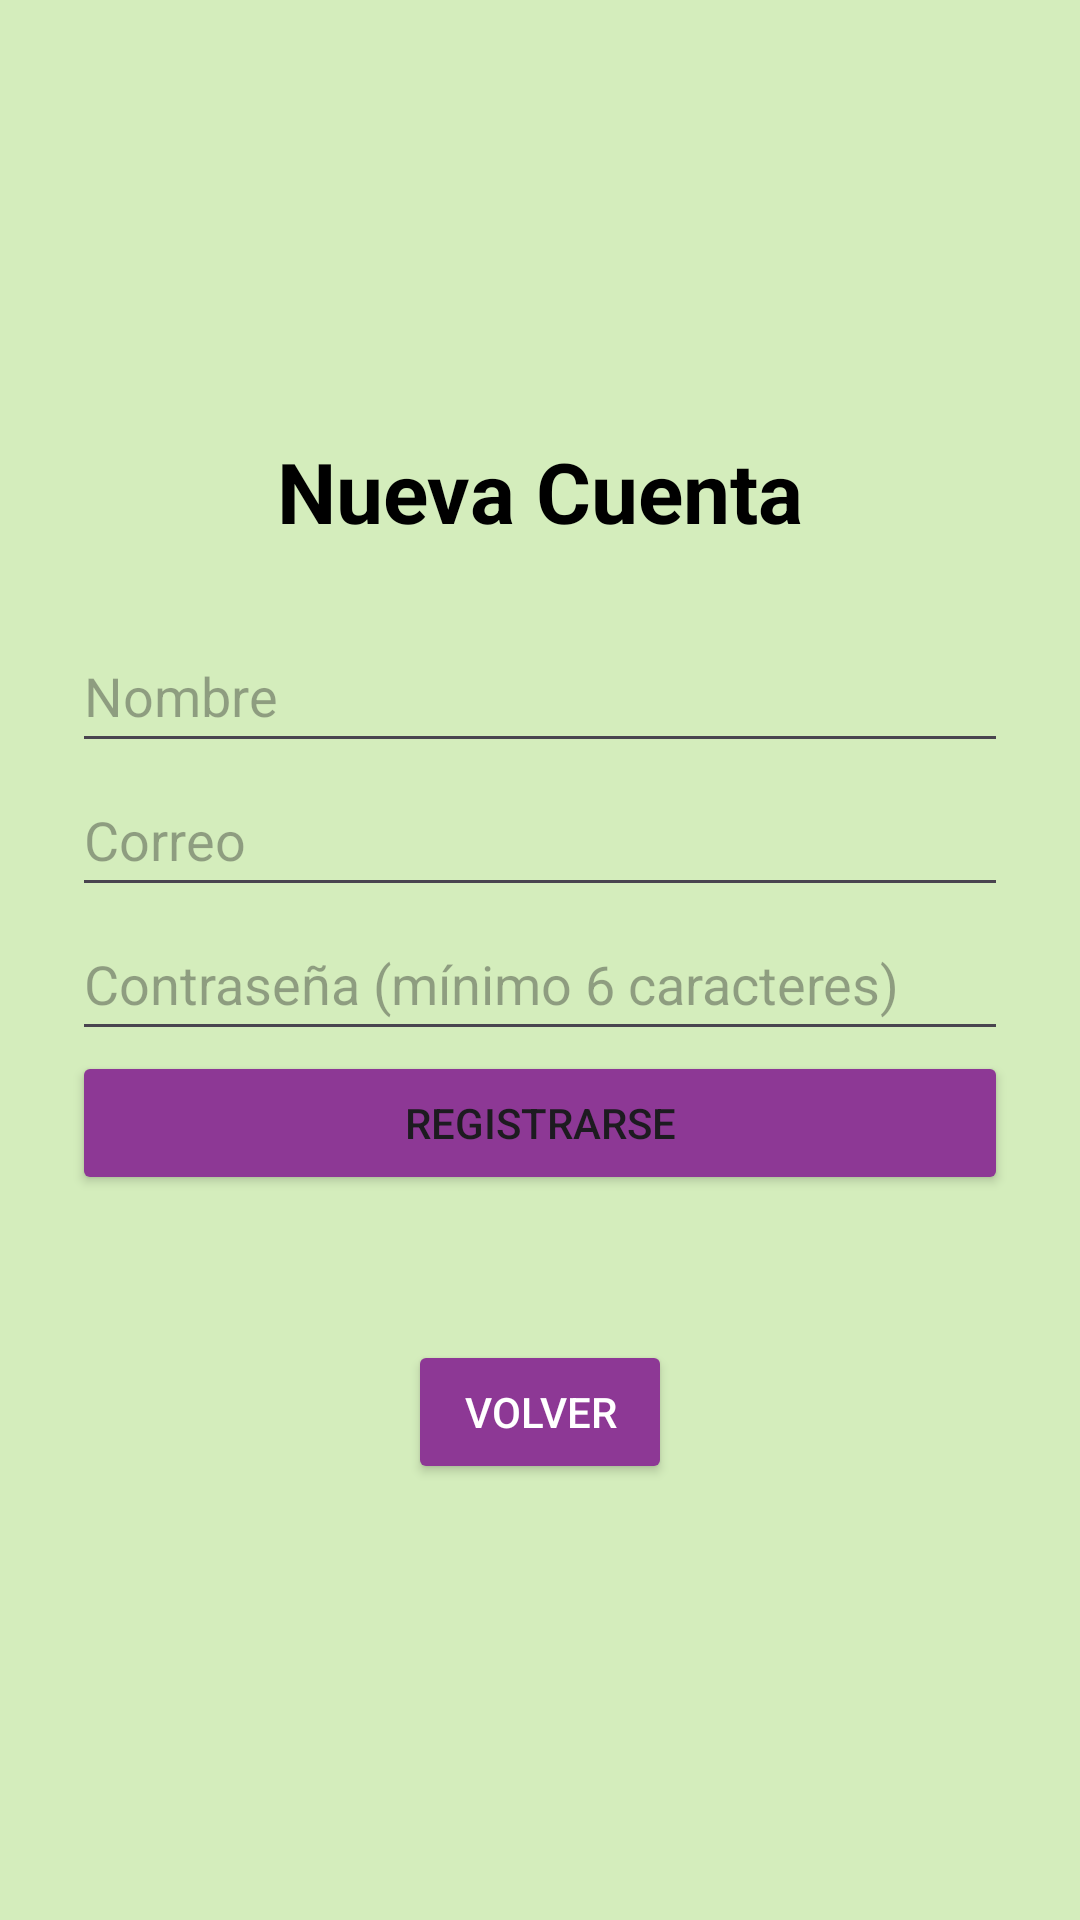

Layout XML and referenced resources for this Android screen:
<!-- AndroidManifest.xml: application theme Theme.MeuBank -->
<!-- res/layout/registrousuarios.xml -->
<?xml version="1.0" encoding="utf-8"?>
<LinearLayout xmlns:android="http://schemas.android.com/apk/res/android"
    android:id="@+id/registrousuario"
    android:background="@color/verdefondo3"
    android:layout_width="match_parent"
    android:layout_height="match_parent"
    android:orientation="vertical"
    android:padding="24dp"
    android:gravity="center">

    <TextView
        android:layout_width="wrap_content"
        android:layout_height="wrap_content"
        android:text="Nueva Cuenta"
        android:textSize="28dp"
        android:textStyle="bold"
        android:textColor="@color/black"
        android:layout_marginBottom="24dp" />

    <EditText
        android:id="@+id/etNombre"
        android:layout_width="match_parent"
        android:layout_height="48dp"
        android:hint="Nombre"
        android:inputType="textPersonName" />

    <EditText
        android:id="@+id/etCorreo"
        android:layout_width="match_parent"
        android:layout_height="48dp"
        android:hint="Correo"
        android:inputType="textEmailAddress" />

    <EditText
        android:id="@+id/etClave"
        android:layout_width="match_parent"
        android:layout_height="48dp"
        android:hint="Contraseña (mínimo 6 caracteres)"
        android:inputType="textPassword" />

    <Button
        android:id="@+id/btnRegistrar"
        android:layout_width="match_parent"
        android:layout_height="wrap_content"
        android:backgroundTint="@color/fucsia1"
        android:text="Registrarse" />

    <TextView
        android:id="@+id/tvEstado"
        android:layout_width="wrap_content"
        android:layout_height="wrap_content"
        android:layout_marginTop="24dp"
        android:textSize="18dp" />

    <Button
        android:id="@+id/btnVolver"
        android:layout_width="wrap_content"
        android:layout_height="48dp"
        android:text="Volver"
        android:textColor="@color/white"
        android:backgroundTint="@color/fucsia1"/>

</LinearLayout>
<!-- resources referenced by this layout -->
<resources>
  <color name="black">#FF000000</color>
  <color name="fucsia1">#8D3895</color>
  <color name="verdefondo3">#D4EDBC</color>
  <color name="white">#FFFFFFFF</color>
  <style name="Theme.MeuBank" parent="Base.Theme.MeuBank" />
  <style name="Base.Theme.MeuBank" parent="Theme.Material3.DayNight.NoActionBar">
          
          
      </style>
</resources>
